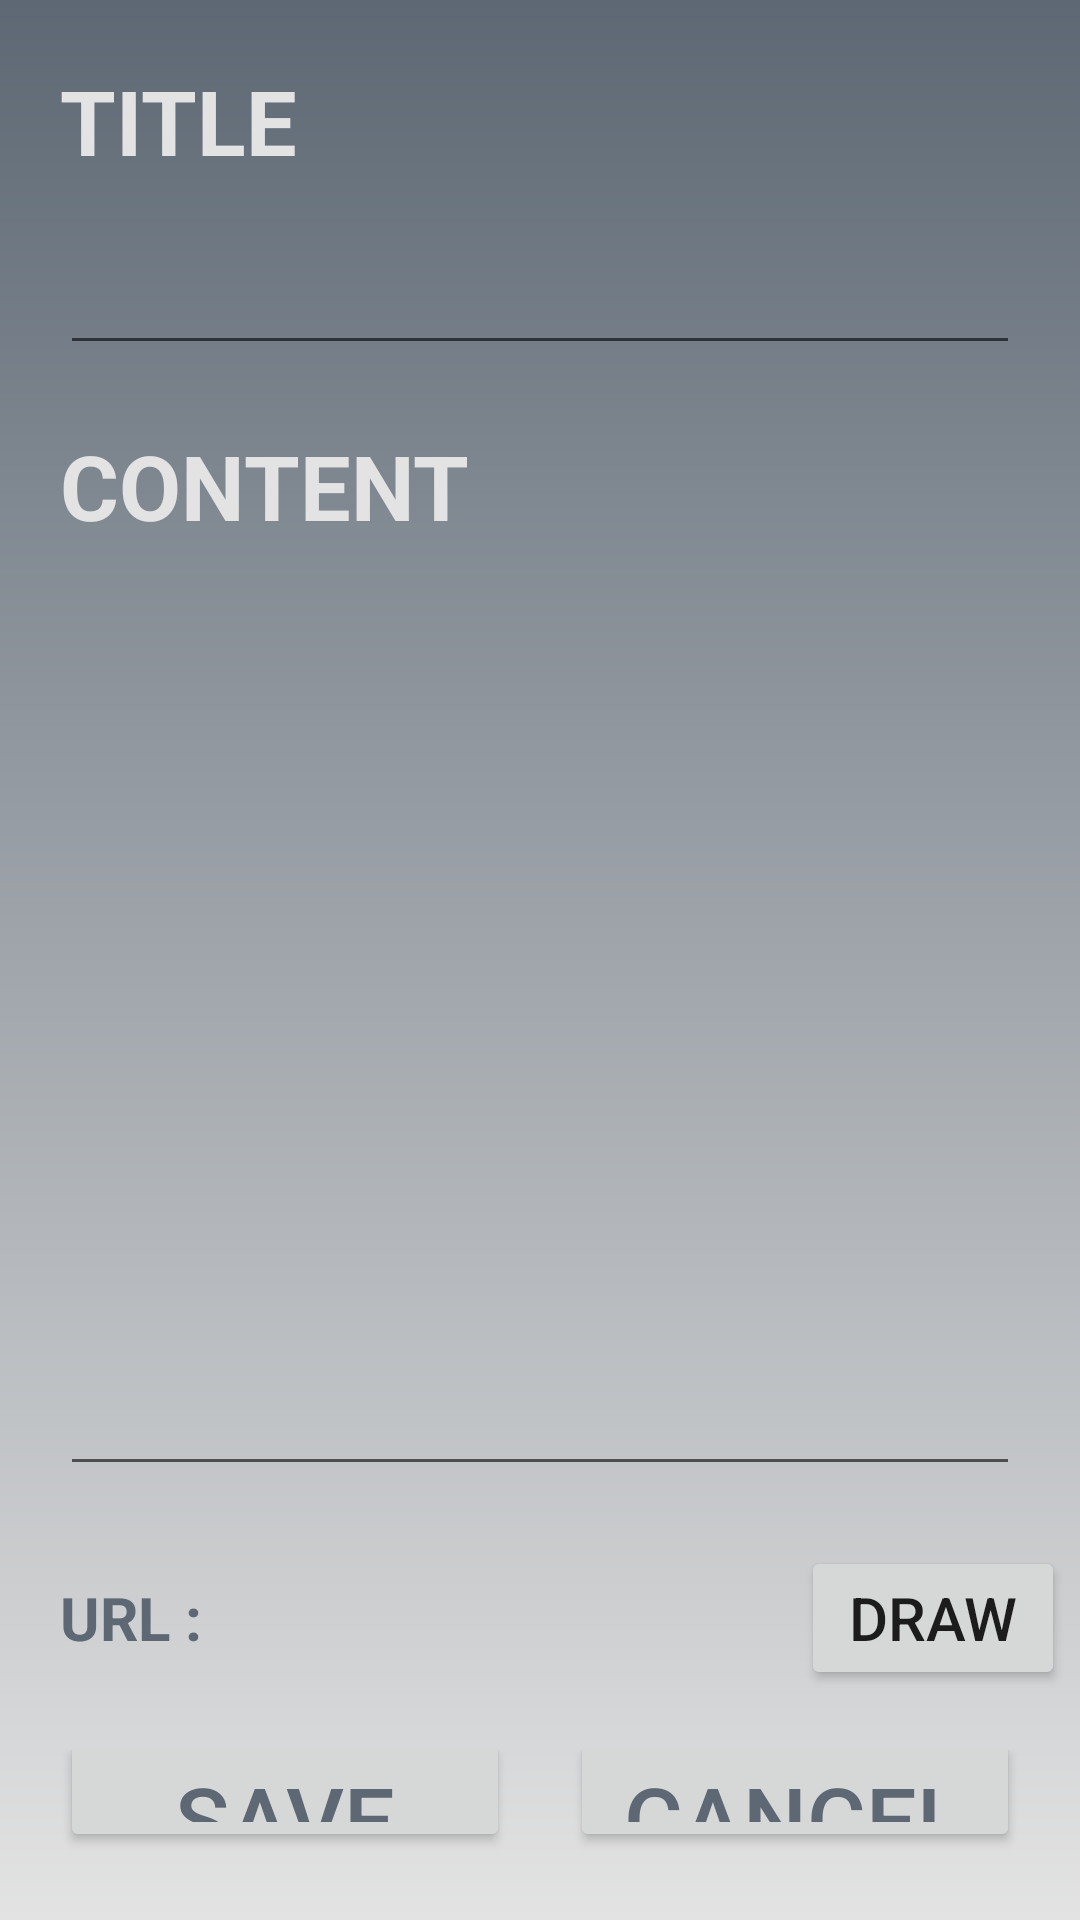

The Android layout XML behind this screen, and the referenced resources:
<!-- AndroidManifest.xml: application theme Theme.AppCompat.Light.DarkActionBar -->
<!-- res/layout/activity_new_memo.xml -->
<?xml version="1.0" encoding="utf-8"?>
<LinearLayout xmlns:android="http://schemas.android.com/apk/res/android"
    xmlns:app="http://schemas.android.com/apk/res-auto"
    xmlns:tools="http://schemas.android.com/tools"
    android:layout_width="match_parent"
    android:layout_height="match_parent"
    android:orientation="vertical"
    android:background="@drawable/gradient"
    tools:context="deu.cpt.p20192161.newMemoActivity">
    <LinearLayout
        android:layout_width="match_parent"
        android:layout_height="wrap_content"
        android:orientation="vertical">
        <TextView
            android:layout_marginLeft="20dp"
            android:layout_marginTop="20dp"
            android:layout_width="wrap_content"
            android:layout_height="wrap_content"
            android:textColor="#E3E3E3"
            android:textSize="30dp"
            android:textStyle="bold"
            android:text="TITLE"/>
        <EditText
            android:maxLength="13"
            android:inputType="text"
            android:maxLines="1"
            android:textColor="#E3E3E3"
            android:layout_marginLeft="20dp"
            android:layout_marginTop="20dp"
            android:layout_marginRight="20dp"
            android:id="@+id/new_memo_titleEdt"
            android:layout_width="match_parent"
            android:layout_height="wrap_content" />
    </LinearLayout>
    <LinearLayout
        android:layout_width="match_parent"
        android:layout_height="wrap_content"
        android:orientation="vertical">
        <TextView
            android:layout_marginLeft="20dp"
            android:id="@+id/textViewTitle"
            android:layout_width="wrap_content"
            android:layout_height="wrap_content"
            android:layout_marginTop="20dp"
            android:textSize="30dp"
            android:textColor="#E3E3E3"
            android:textStyle="bold"
            android:text="CONTENT" />
        <ScrollView
            android:layout_width="match_parent"
            android:layout_height="wrap_content"
            android:layout_marginTop="20dp">
            <EditText
                android:textColor="#E3E3E3"
                android:layout_marginLeft="20dp"
                android:layout_marginRight="20dp"
                android:id="@+id/new_memo_detailEdt"
                android:layout_width="match_parent"
                android:layout_height="wrap_content"
                android:lines="13"
                android:scrollbars="vertical" />
        </ScrollView>

    </LinearLayout>
    <LinearLayout
        android:layout_marginRight="5dp"
        android:layout_marginTop="20dp"
        android:layout_width="match_parent"
        android:layout_height="wrap_content">
        <TextView
            android:layout_marginLeft="20dp"
            android:layout_width="wrap_content"
            android:layout_height="wrap_content"
            android:textColor="#5D6874"
            android:textSize="20dp"
            android:textStyle="bold"
            android:text="URL : "/>
        <TextView
            android:textColor="#E3E3E3"
            android:id="@+id/imageUrl_tv"
            android:layout_width="wrap_content"
            android:layout_height="30dp"
            android:layout_weight="1"/>
        <Button
            android:textSize="20dp"
            android:layout_width="wrap_content"
            android:layout_height="wrap_content"
            android:text="DRAW"
            android:id="@+id/imageBtn"/>
    </LinearLayout>
    <LinearLayout
        android:layout_marginTop="20dp"
        android:layout_width="match_parent"
        android:layout_height="wrap_content"
        android:orientation="horizontal"
        android:gravity="center">
        <Button
            android:id="@+id/new_memo_saveBtn"
            android:layout_marginBottom="15dp"
            android:layout_marginRight="10dp"
            android:layout_width="150dp"
            android:textColor="#5D6874"
            android:layout_height="wrap_content"
            android:text="save"
            android:textSize="30dp" />
        <Button
            android:id="@+id/new_memo_cancelBtn"
            android:layout_marginBottom="15dp"
            android:layout_marginLeft="10dp"
            android:textColor="#5D6874"
            android:layout_width="150dp"
            android:layout_height="wrap_content"
            android:textSize="30dp"
            android:text="cancel"/>
    </LinearLayout>
</LinearLayout>
<!-- resources referenced by this layout -->
<resources>
  <!-- drawable gradient (drawable) -->
  <?xml version="1.0" encoding="utf-8"?>
  <shape xmlns:android="http://schemas.android.com/apk/res/android">
      <gradient
          android:angle="90"
          android:startColor="#E3E3E3"
          android:endColor="#5D6874"/>
  </shape>
</resources>
